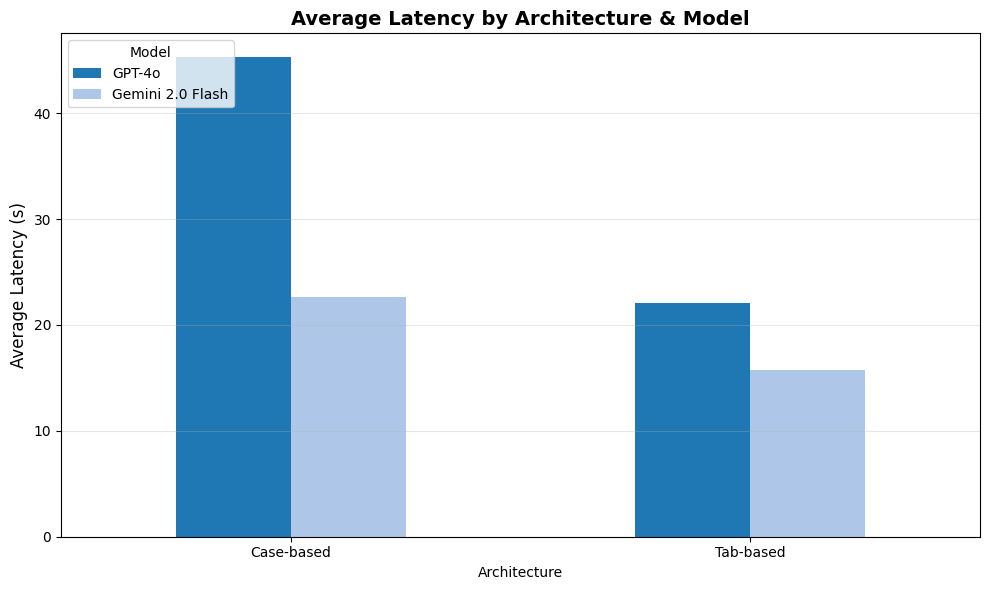
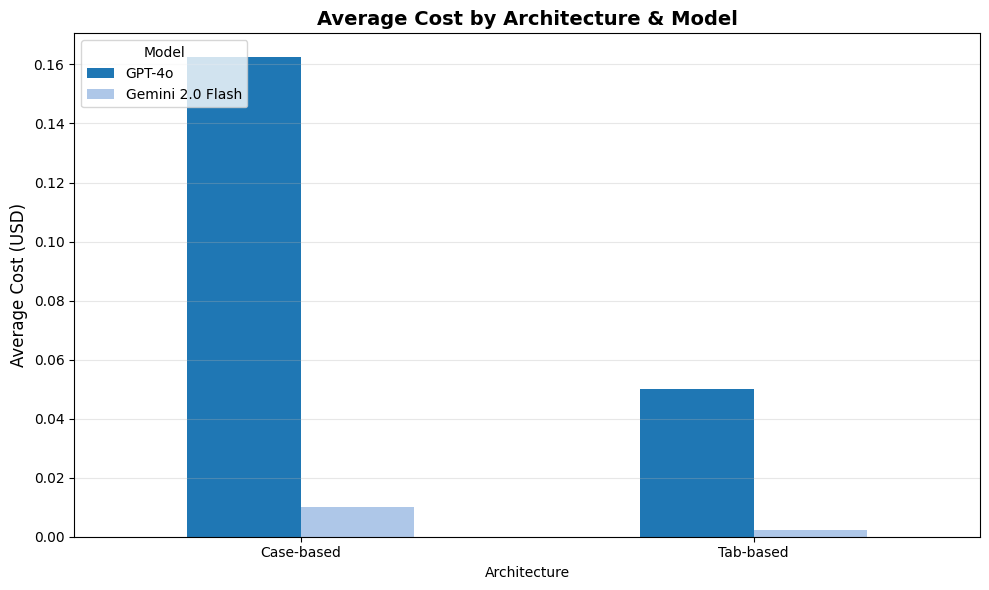

The matplotlib source for these figures, in order:
import pandas as pd
import matplotlib.pyplot as plt

# Set the style and color scheme to blue theme
plt.style.use('default')
plt.rcParams['figure.facecolor'] = 'white'
plt.rcParams['axes.facecolor'] = 'white'

# Raw numbers extracted from the user's table (converted comma decimal to dot)
data = [
    # architecture, model, latency, cost
    ("Tab-based", "Gemini 2.0 Flash", 16.67, 0.00224),
    ("Tab-based", "Gemini 2.0 Flash", 15.25, 0.0021522),
    ("Tab-based", "Gemini 2.0 Flash", 16.91, 0.0022294),
    ("Tab-based", "Gemini 2.0 Flash", 14.39, 0.001805),
    ("Tab-based", "Gemini 2.0 Flash", 14.01, 0.00206),
    ("Tab-based", "Gemini 2.0 Flash", 17.21, 0.00219),

    ("Tab-based", "GPT-4o", 22.83, 0.05),
    ("Tab-based", "GPT-4o", 21.72, 0.05),
    ("Tab-based", "GPT-4o", 20.13, 0.05),
    ("Tab-based", "GPT-4o", 22.76, 0.05),
    ("Tab-based", "GPT-4o", 24.36, 0.05),
    ("Tab-based", "GPT-4o", 20.54, 0.05),

    ("Case-based", "Gemini 2.0 Flash", 25.76, 0.010257),
    ("Case-based", "Gemini 2.0 Flash", 24.52, 0.0106),
    ("Case-based", "Gemini 2.0 Flash", 20.42, 0.01),        # cost 0 missing? assume 0 for now
    ("Case-based", "Gemini 2.0 Flash", 23.12, 0.0099239),
    ("Case-based", "Gemini 2.0 Flash", 22.21, 0.0105272),
    ("Case-based", "Gemini 2.0 Flash", 20.00, 0.01),        # cost 0 missing? assume 0

    ("Case-based", "GPT-4o", 44.99, 0.151),
    ("Case-based", "GPT-4o", 43.46, 0.18),
    ("Case-based", "GPT-4o", 60.26, 0.1875),
    ("Case-based", "GPT-4o", 31.72, 0.146015),
    ("Case-based", "GPT-4o", 41.14, 0.15),
    ("Case-based", "GPT-4o", 50.09, 0.16),
]

df = pd.DataFrame(data, columns=["Architecture", "Model", "Latency", "Cost"])

# Compute averages
summary = df.groupby(["Architecture","Model"]).agg({"Latency":"mean","Cost":"mean"}).reset_index()

# Pivot for plotting
latency_pivot = summary.pivot(index="Architecture", columns="Model", values="Latency")
cost_pivot = summary.pivot(index="Architecture", columns="Model", values="Cost")

# Define blue color palette
blue_colors = ['#1f77b4', '#aec7e8']  # Different shades of blue

# Plot latency with blue theme
fig, ax = plt.subplots(figsize=(10, 6))
latency_pivot.plot(kind="bar", figsize=(10, 6), color=blue_colors, ax=ax)
plt.ylabel("Average Latency (s)", fontsize=12)
plt.title("Average Latency by Architecture & Model", fontsize=14, fontweight='bold')
plt.xticks(rotation=0)
plt.grid(True, alpha=0.3, axis='y')
plt.legend(title="Model", loc='upper left')
plt.tight_layout()
plt.savefig('latency_comparison.png', dpi=300, bbox_inches='tight', facecolor='white')
plt.close()  # Close the figure to free memory

# Plot cost with blue theme
fig, ax = plt.subplots(figsize=(10, 6))
cost_pivot.plot(kind="bar", figsize=(10, 6), color=blue_colors, ax=ax)
plt.ylabel("Average Cost (USD)", fontsize=12)
plt.title("Average Cost by Architecture & Model", fontsize=14, fontweight='bold')
plt.xticks(rotation=0)
plt.grid(True, alpha=0.3, axis='y')
plt.legend(title="Model", loc='upper left')
plt.tight_layout()
plt.savefig('cost_comparison.png', dpi=300, bbox_inches='tight', facecolor='white')
plt.close()  # Close the figure to free memory

print("Charts saved as:")
print("- latency_comparison.png")
print("- cost_comparison.png")
